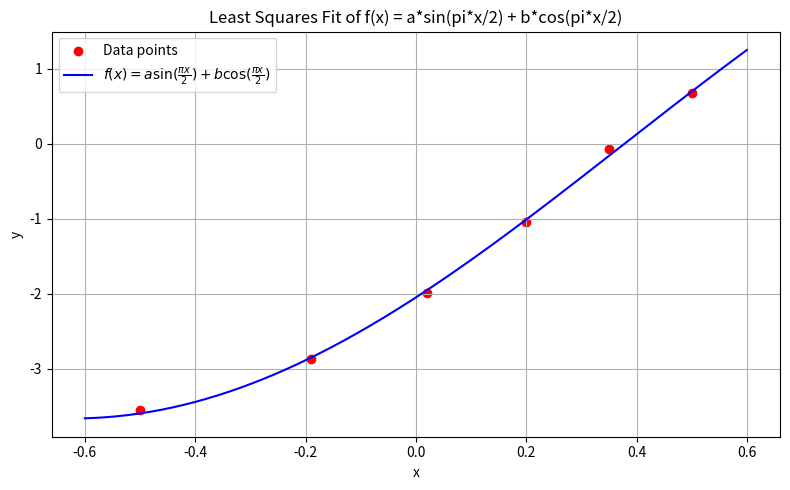

This chart was generated by the following Python code:
import numpy as np
import matplotlib.pyplot as plt

# 가우스 소거법 함수
def gaussian_elimination(A, b):
    A = A.astype(float)
    b = b.astype(float)
    n = len(b)
    for i in range(n):
        for j in range(i+1, n):
            factor = A[j,i] / A[i,i]
            A[j,i:] -= factor * A[i,i:]
            b[j] -= factor * b[i]
    x = np.zeros(n)
    for i in range(n-1, -1, -1):
        x[i] = (b[i] - A[i,i+1:] @ x[i+1:]) / A[i,i]
    return x

# 데이터
x_vals = np.array([-0.5, -0.19, 0.02, 0.20, 0.35, 0.50])
y_vals = np.array([-3.558, -2.874, -1.995, -1.040, -0.068, 0.677])

# 디자인 행렬 A = [sin(πx/2), cos(πx/2)]
A = np.column_stack((
    np.sin(np.pi * x_vals / 2),
    np.cos(np.pi * x_vals / 2)
))

# 정규 방정식
ATA = A.T @ A
ATy = A.T @ y_vals

# 계수 추정
params = gaussian_elimination(ATA.copy(), ATy.copy())
a, b = params

# 예측값
y_pred = A @ params
rss = np.sum((y_vals - y_pred)**2)

print(f"회귀식: f(x) = {a:.4f} * sin(πx/2) + {b:.4f} * cos(πx/2)")
print(f"RSS = {rss:.6f}")

# 시각화용 x축 범위 및 예측 함수 정의
x_plot = np.linspace(-0.6, 0.6, 300)
y_plot = a * np.sin(np.pi * x_plot / 2) + b * np.cos(np.pi * x_plot / 2)

# 플로팅
plt.figure(figsize=(8, 5))
plt.scatter(x_vals, y_vals, color='red', label='Data points')
plt.plot(x_plot, y_plot, label=r'$f(x) = a \sin(\frac{\pi x}{2}) + b \cos(\frac{\pi x}{2})$', color='blue')
plt.title("Least Squares Fit of f(x) = a*sin(pi*x/2) + b*cos(pi*x/2)")
plt.xlabel("x")
plt.ylabel("y")
plt.grid(True)
plt.legend()
plt.tight_layout()
plt.show()
